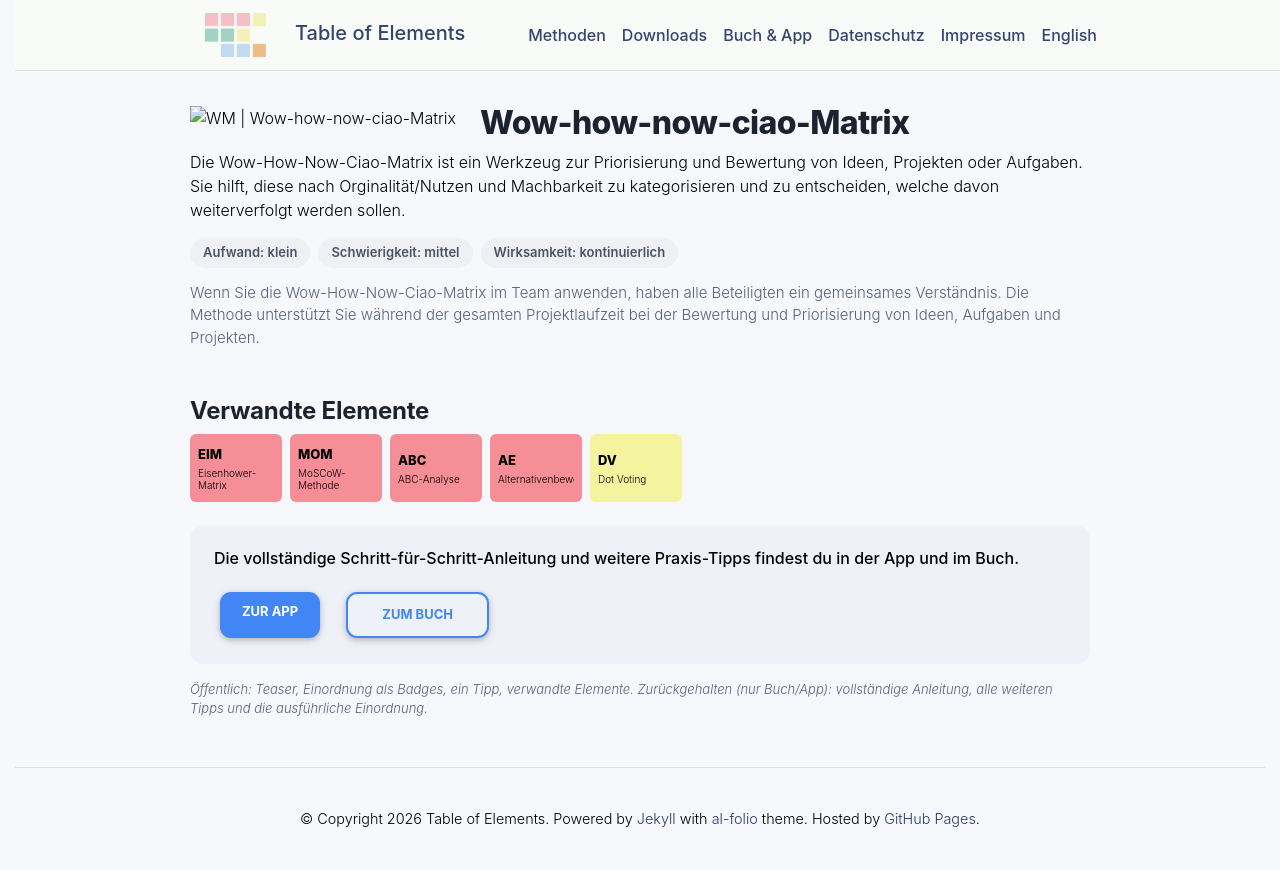

repository: table-of-elements/table-of-elements.github.io · page: de/elements/WM/index.html · generator: jekyll

---
lang: de
layout: default
permalink: /de/elements/WM/
subtitle: "Wow-how-now-ciao-Matrix"
title: "WM | Wow-how-now-ciao-Matrix"
description: "Die Wow-How-Now-Ciao-Matrix ist ein Werkzeug zur Priorisierung und Bewertung von Ideen, Projekten oder Aufgaben. Sie hilft, diese nach Orginalität/Nutzen und Machbarkeit zu kategorisieren und zu entscheiden, welche davon weiterverfolgt werden sollen."
og_image: /assets/img/elements/de/WM.og.png
---

{% include figure.liquid loading="eager" path="assets/img/elements/de/WM.card.png" class="img-fluid" width="300" height="300" alt="WM | Wow-how-now-ciao-Matrix" %}

# Wow-how-now-ciao-Matrix

Die Wow-How-Now-Ciao-Matrix ist ein Werkzeug zur Priorisierung und Bewertung von Ideen, Projekten oder Aufgaben. Sie hilft, diese nach Orginalität/Nutzen und Machbarkeit zu kategorisieren und zu entscheiden, welche davon weiterverfolgt werden sollen.
